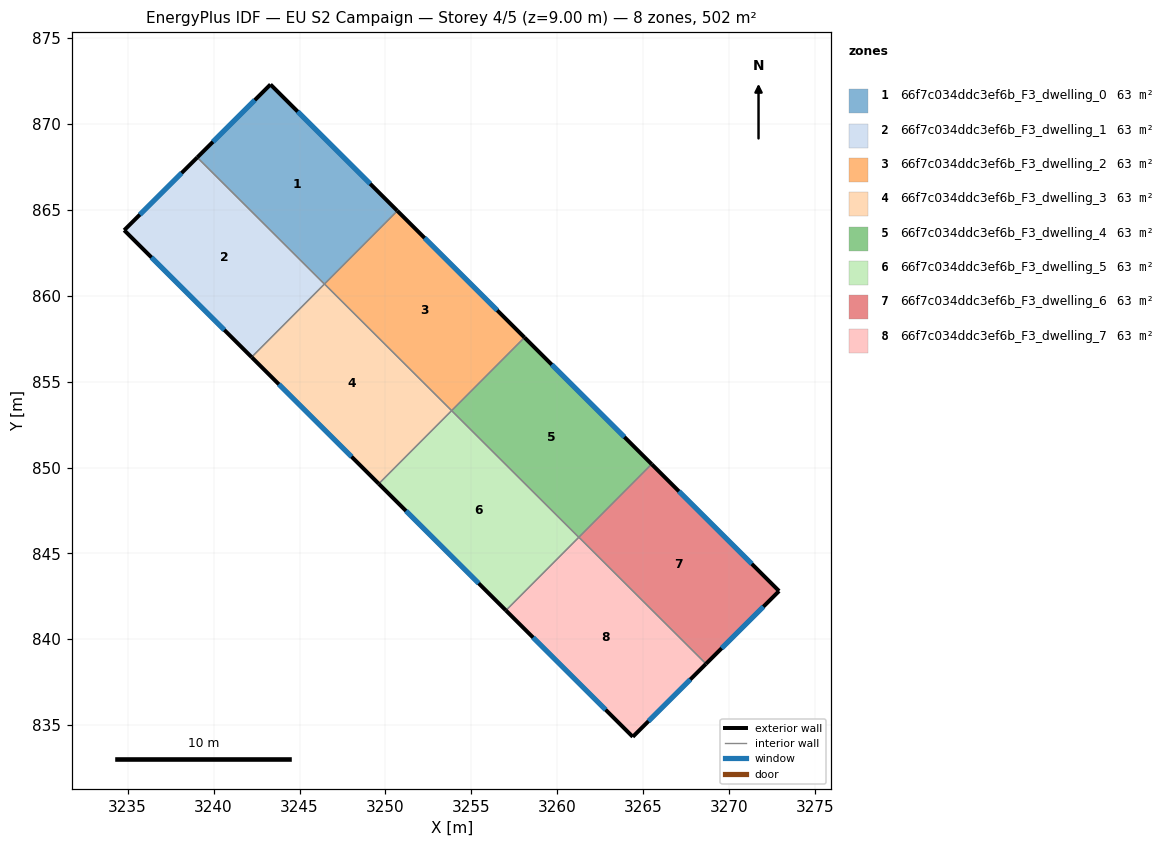
=== STOREY PLAN SPEC (per zone: floor XY polygon, exterior-wall plan segments, windows/doors) ===
zone 1: 66f7c034ddc3ef6b_F3_dwelling_0  (62.8 m²)
  floor: (3250.69, 864.94) (3246.45, 860.68) (3239.05, 868.05) (3243.31, 872.29)
  exterior wall: (3243.31, 872.29) – (3239.05, 868.05)  [6.0 m]
    window: (3242.40, 871.38) – (3239.96, 868.96)  [5.9 m²]
  exterior wall: (3250.69, 864.94) – (3243.31, 872.29)  [10.4 m]
    window: (3249.11, 866.51) – (3244.89, 870.72)  [10.2 m²]
  interior walls: 2
zone 2: 66f7c034ddc3ef6b_F3_dwelling_1  (62.8 m²)
  floor: (3246.45, 860.68) (3242.21, 856.42) (3234.80, 863.81) (3239.05, 868.05)
  exterior wall: (3234.80, 863.81) – (3242.21, 856.42)  [10.5 m]
    window: (3236.39, 862.23) – (3240.62, 858.01)  [10.3 m²]
  exterior wall: (3239.05, 868.05) – (3234.80, 863.81)  [6.0 m]
    window: (3238.14, 867.14) – (3235.71, 864.72)  [5.9 m²]
  interior walls: 2
zone 3: 66f7c034ddc3ef6b_F3_dwelling_2  (62.8 m²)
  floor: (3258.09, 857.57) (3253.85, 853.31) (3246.45, 860.68) (3250.69, 864.94)
  exterior wall: (3258.09, 857.57) – (3250.69, 864.94)  [10.4 m]
    window: (3256.51, 859.15) – (3252.28, 863.36)  [10.2 m²]
  interior walls: 3
zone 4: 66f7c034ddc3ef6b_F3_dwelling_3  (62.8 m²)
  floor: (3253.85, 853.31) (3249.61, 849.05) (3242.21, 856.42) (3246.45, 860.68)
  exterior wall: (3242.21, 856.42) – (3249.61, 849.05)  [10.4 m]
    window: (3243.80, 854.84) – (3248.03, 850.63)  [10.2 m²]
  interior walls: 3
zone 5: 66f7c034ddc3ef6b_F3_dwelling_4  (62.8 m²)
  floor: (3265.49, 850.20) (3261.25, 845.94) (3253.85, 853.31) (3258.09, 857.57)
  exterior wall: (3265.49, 850.20) – (3258.09, 857.57)  [10.4 m]
    window: (3263.91, 851.78) – (3259.68, 855.99)  [10.2 m²]
  interior walls: 3
zone 6: 66f7c034ddc3ef6b_F3_dwelling_5  (62.8 m²)
  floor: (3261.25, 845.94) (3257.01, 841.68) (3249.61, 849.05) (3253.85, 853.31)
  exterior wall: (3249.61, 849.05) – (3257.01, 841.68)  [10.4 m]
    window: (3251.20, 847.47) – (3255.43, 843.26)  [10.2 m²]
  interior walls: 3
zone 7: 66f7c034ddc3ef6b_F3_dwelling_6  (62.8 m²)
  floor: (3272.91, 842.81) (3268.66, 838.57) (3261.26, 845.94) (3265.49, 850.20)
  exterior wall: (3272.91, 842.81) – (3265.49, 850.20)  [10.5 m]
    window: (3271.32, 844.39) – (3267.08, 848.61)  [10.3 m²]
  exterior wall: (3268.66, 838.57) – (3272.91, 842.81)  [6.0 m]
    window: (3269.57, 839.48) – (3272.00, 841.90)  [5.9 m²]
  interior walls: 2
zone 8: 66f7c034ddc3ef6b_F3_dwelling_7  (62.8 m²)
  floor: (3268.66, 838.57) (3264.40, 834.33) (3257.01, 841.68) (3261.26, 845.94)
  exterior wall: (3264.40, 834.33) – (3268.66, 838.57)  [6.0 m]
    window: (3265.31, 835.24) – (3267.74, 837.66)  [5.9 m²]
  exterior wall: (3257.01, 841.68) – (3264.40, 834.33)  [10.4 m]
    window: (3258.59, 840.11) – (3262.81, 835.90)  [10.2 m²]
  interior walls: 2

=== DERIVED (storey summary) ===
Building: EU S2 Campaign
Storey: 4 of 5  (floor level z = 9.00 m)
Storey gross floor area: 502.1 m²
Zones on this storey: 8
  - 66f7c034ddc3ef6b_F3_dwelling_0: floor 62.8 m²; exterior wall 16.4 m (49.3 m²); 2 window(s) 16.1 m²; WWR 32.7%
  - 66f7c034ddc3ef6b_F3_dwelling_1: floor 62.8 m²; exterior wall 16.5 m (49.4 m²); 2 window(s) 16.1 m²; WWR 32.7%
  - 66f7c034ddc3ef6b_F3_dwelling_2: floor 62.8 m²; exterior wall 10.4 m (31.3 m²); 1 window(s) 10.2 m²; WWR 32.7%
  - 66f7c034ddc3ef6b_F3_dwelling_3: floor 62.8 m²; exterior wall 10.4 m (31.3 m²); 1 window(s) 10.2 m²; WWR 32.7%
  - 66f7c034ddc3ef6b_F3_dwelling_4: floor 62.8 m²; exterior wall 10.4 m (31.3 m²); 1 window(s) 10.2 m²; WWR 32.7%
  - 66f7c034ddc3ef6b_F3_dwelling_5: floor 62.8 m²; exterior wall 10.4 m (31.3 m²); 1 window(s) 10.2 m²; WWR 32.7%
  - 66f7c034ddc3ef6b_F3_dwelling_6: floor 62.8 m²; exterior wall 16.5 m (49.4 m²); 2 window(s) 16.1 m²; WWR 32.7%
  - 66f7c034ddc3ef6b_F3_dwelling_7: floor 62.8 m²; exterior wall 16.4 m (49.3 m²); 2 window(s) 16.1 m²; WWR 32.7%
Zone adjacency (shared interzone walls):
  - 66f7c034ddc3ef6b_F3_dwelling_0 ↔ 66f7c034ddc3ef6b_F3_dwelling_1
  - 66f7c034ddc3ef6b_F3_dwelling_0 ↔ 66f7c034ddc3ef6b_F3_dwelling_2
  - 66f7c034ddc3ef6b_F3_dwelling_1 ↔ 66f7c034ddc3ef6b_F3_dwelling_3
  - 66f7c034ddc3ef6b_F3_dwelling_2 ↔ 66f7c034ddc3ef6b_F3_dwelling_3
  - 66f7c034ddc3ef6b_F3_dwelling_2 ↔ 66f7c034ddc3ef6b_F3_dwelling_4
  - 66f7c034ddc3ef6b_F3_dwelling_3 ↔ 66f7c034ddc3ef6b_F3_dwelling_5
  - 66f7c034ddc3ef6b_F3_dwelling_4 ↔ 66f7c034ddc3ef6b_F3_dwelling_5
  - 66f7c034ddc3ef6b_F3_dwelling_4 ↔ 66f7c034ddc3ef6b_F3_dwelling_6
  - 66f7c034ddc3ef6b_F3_dwelling_5 ↔ 66f7c034ddc3ef6b_F3_dwelling_7
  - 66f7c034ddc3ef6b_F3_dwelling_6 ↔ 66f7c034ddc3ef6b_F3_dwelling_7